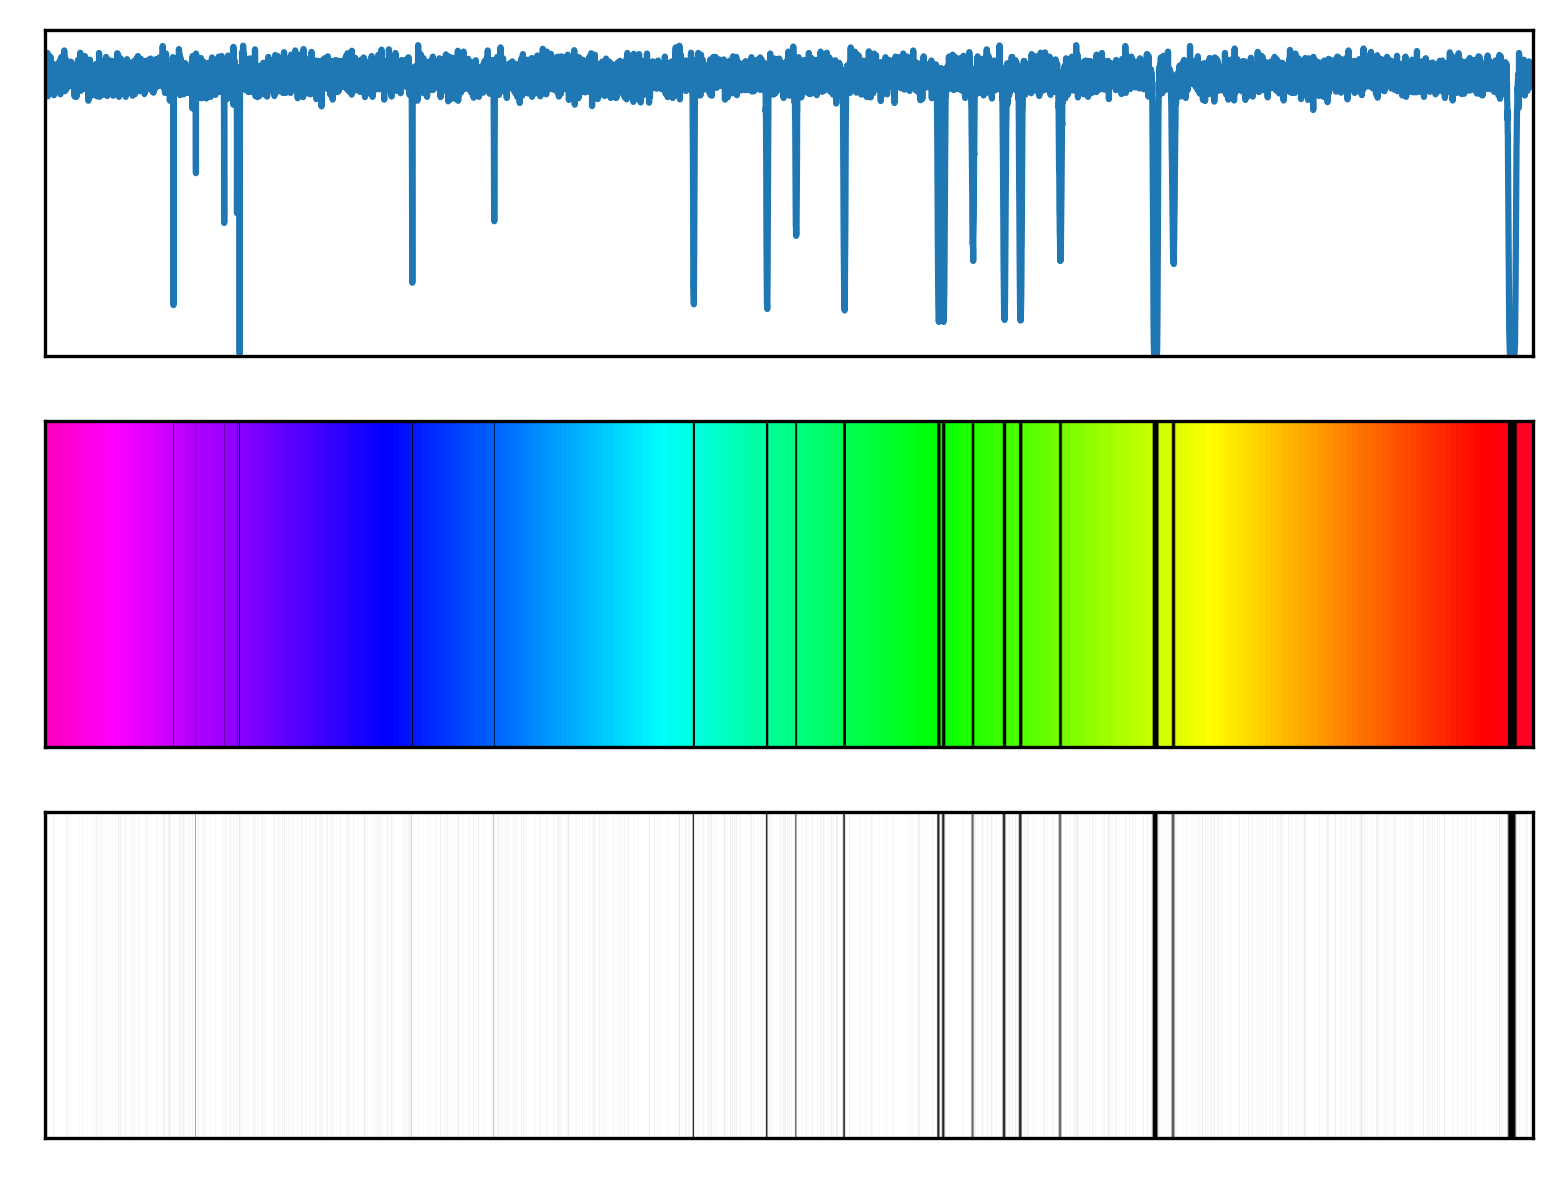

The data file committed next to this chart (first rows):
# wavelength (nm), relative flux
1.000000000000000000e+00, 9.999999999999834577e-01
1.099909990999099918e+00, 9.999999999999799050e-01
1.199819981998199836e+00, 9.999999999999759082e-01
1.299729972997299754e+00, 9.999999999999719114e-01
1.399639963996399672e+00, 9.999999999999673594e-01
1.499549954995499590e+00, 9.999999999999624745e-01
1.599459945994599508e+00, 9.999999999999573674e-01
1.699369936993699426e+00, 9.999999999999518163e-01
1.799279927992799344e+00, 9.999999999999458211e-01
1.899189918991899262e+00, 9.999999999999392708e-01
1.999099909990999180e+00, 9.999999999999328315e-01
2.099009900990099098e+00, 9.999999999999255040e-01
2.198919891989199016e+00, 9.999999999999180655e-01
2.298829882988298934e+00, 9.999999999999101830e-01
2.398739873987398852e+00, 9.999999999999023004e-01
2.498649864986498770e+00, 9.999999999998937517e-01
2.598559855985598688e+00, 9.999999999998850919e-01
2.698469846984698606e+00, 9.999999999998758771e-01
2.798379837983798524e+00, 9.999999999998664402e-01
2.898289828982898442e+00, 9.999999999998565592e-01
2.998199819981998360e+00, 9.999999999998462341e-01
3.098109810981097834e+00, 9.999999999998353539e-01
3.198019801980197752e+00, 9.999999999998242517e-01
3.297929792979297670e+00, 9.999999999998131495e-01
3.397839783978397588e+00, 9.999999999998016031e-01
3.497749774977497506e+00, 9.999999999997893907e-01
3.597659765976597424e+00, 9.999999999997768452e-01
3.697569756975697342e+00, 9.999999999997637445e-01
3.797479747974797260e+00, 9.999999999997505329e-01
3.897389738973897177e+00, 9.999999999997368771e-01
3.997299729972997095e+00, 9.999999999997229994e-01
4.097209720972097458e+00, 9.999999999997084554e-01
4.197119711971197376e+00, 9.999999999996933564e-01
4.297029702970297294e+00, 9.999999999996787015e-01
4.396939693969397212e+00, 9.999999999996626032e-01
4.496849684968497129e+00, 9.999999999996470601e-01
4.596759675967597047e+00, 9.999999999996308508e-01
4.696669666966696965e+00, 9.999999999996135314e-01
4.796579657965796883e+00, 9.999999999995963229e-01
4.896489648964896801e+00, 9.999999999995791145e-01
4.996399639963996719e+00, 9.999999999995609068e-01
5.096309630963095749e+00, 9.999999999995424771e-01
5.196219621962195667e+00, 9.999999999995240474e-01
5.296129612961295585e+00, 9.999999999995047295e-01
5.396039603960395503e+00, 9.999999999994853006e-01
5.495949594959495421e+00, 9.999999999994650945e-01
5.595859585958595339e+00, 9.999999999994445554e-01
5.695769576957695257e+00, 9.999999999994236832e-01
5.795679567956795175e+00, 9.999999999994025890e-01
5.895589558955895093e+00, 9.999999999993810507e-01
5.995499549954995011e+00, 9.999999999993591793e-01
6.095409540954094929e+00, 9.999999999993363087e-01
6.195319531953194847e+00, 9.999999999993134381e-01
6.295229522952294765e+00, 9.999999999992899014e-01
6.395139513951394683e+00, 9.999999999992662536e-01
6.495049504950494601e+00, 9.999999999992420507e-01
6.594959495949594519e+00, 9.999999999992176258e-01
6.694869486948694437e+00, 9.999999999991927568e-01
6.794779477947794355e+00, 9.999999999991673327e-01
6.894689468946894273e+00, 9.999999999991410204e-01
... 9,940 more rows
